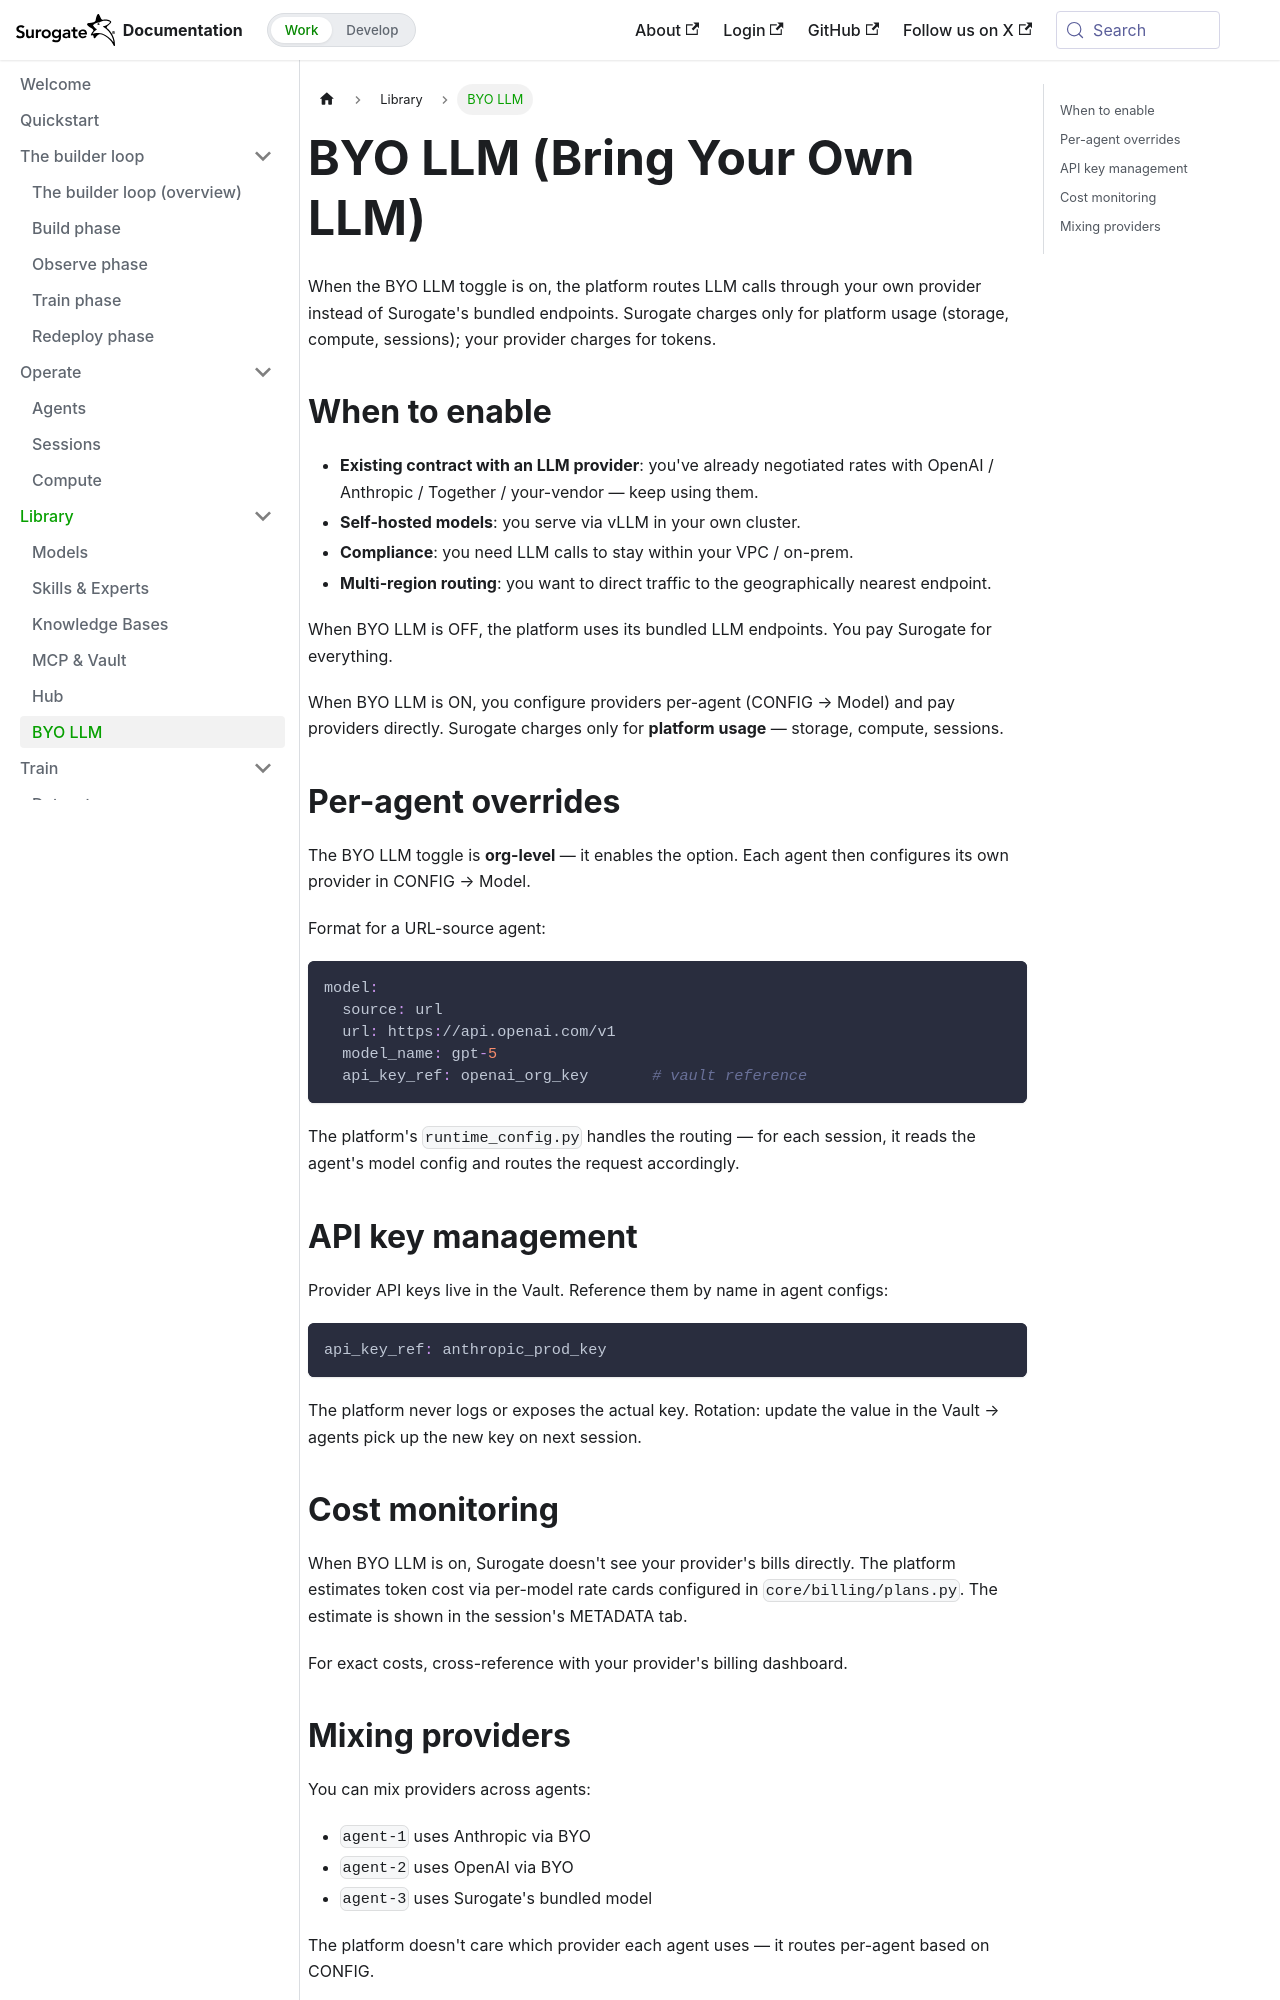

repository: invergent-ai/surogate-docs · page: develop/features/byo-llm.html · generator: docusaurus

---
title: BYO LLM
sidebar_position: 6
---

# BYO LLM (Bring Your Own LLM)

When the BYO LLM toggle is on, the platform routes LLM calls through your own provider instead of Surogate's bundled endpoints. Surogate charges only for platform usage (storage, compute, sessions); your provider charges for tokens.

## When to enable

- **Existing contract with an LLM provider**: you've already negotiated rates with OpenAI / Anthropic / Together / your-vendor — keep using them.
- **Self-hosted models**: you serve via vLLM in your own cluster.
- **Compliance**: you need LLM calls to stay within your VPC / on-prem.
- **Multi-region routing**: you want to direct traffic to the geographically nearest endpoint.

When BYO LLM is OFF, the platform uses its bundled LLM endpoints. You pay Surogate for everything.

When BYO LLM is ON, you configure providers per-agent (CONFIG → Model) and pay providers directly. Surogate charges only for **platform usage** — storage, compute, sessions.

## Per-agent overrides

The BYO LLM toggle is **org-level** — it enables the option. Each agent then configures its own provider in CONFIG → Model.

Format for a URL-source agent:

```yaml
model:
  source: url
  url: https://api.openai.com/v1
  model_name: gpt-5
  api_key_ref: openai_org_key       # vault reference
```

The platform's `runtime_config.py` handles the routing — for each session, it reads the agent's model config and routes the request accordingly.

## API key management

Provider API keys live in the Vault. Reference them by name in agent configs:

```yaml
api_key_ref: anthropic_prod_key
```

The platform never logs or exposes the actual key. Rotation: update the value in the Vault → agents pick up the new key on next session.
